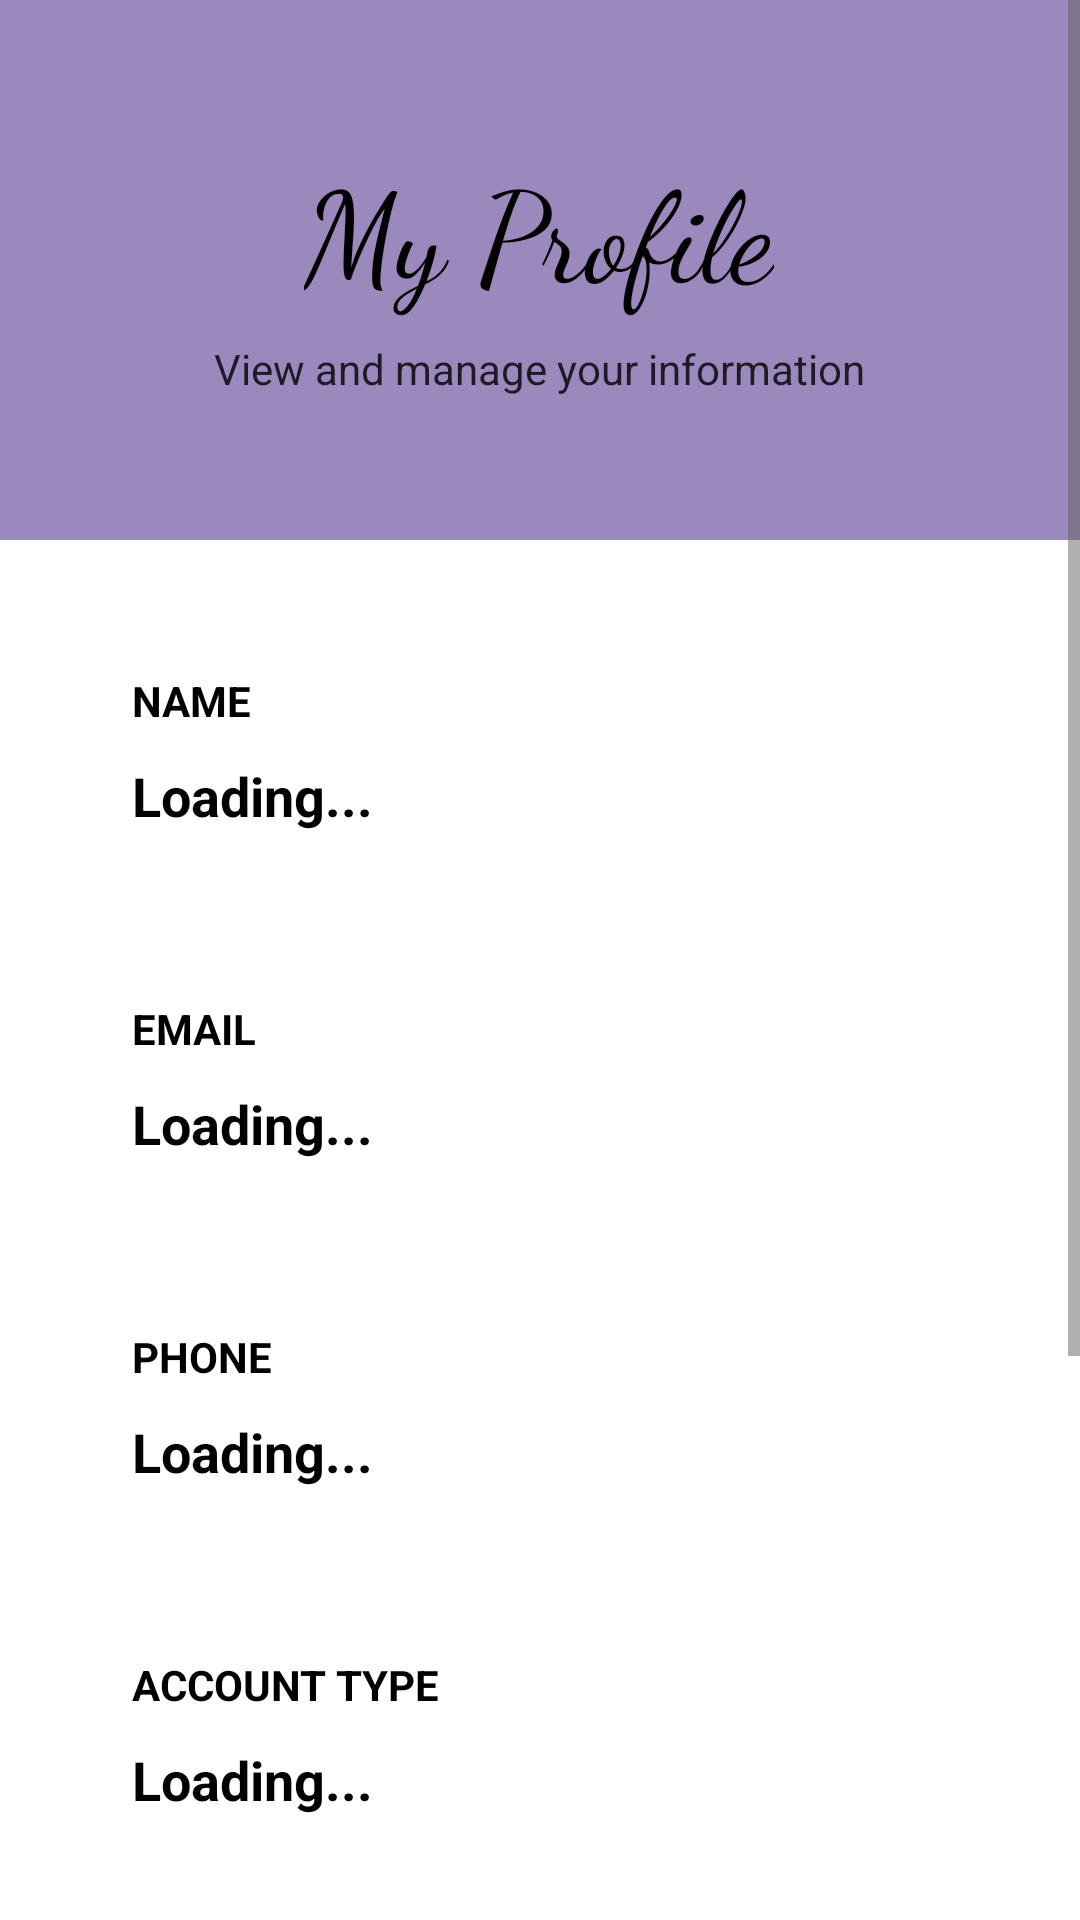

The Android layout XML behind this screen, and the referenced resources:
<!-- AndroidManifest.xml: activity theme Theme.DasteTaawun.NoActionBar -->
<!-- res/layout/activity_profile.xml -->
<?xml version="1.0" encoding="utf-8"?>

<ScrollView xmlns:android="http://schemas.android.com/apk/res/android"
    android:layout_width="match_parent"
    android:layout_height="match_parent"
    android:background="#FFFFFF"
    android:fillViewport="true">

    <LinearLayout
        android:layout_width="match_parent"
        android:layout_height="wrap_content"
        android:orientation="vertical">

        
        <RelativeLayout
            android:layout_width="match_parent"
            android:layout_height="180dp"
            android:background="#9B88BD"
            android:gravity="center">

            <LinearLayout
                android:layout_width="wrap_content"
                android:layout_height="wrap_content"
                android:orientation="vertical"
                android:gravity="center"
                android:layout_centerInParent="true">

                <TextView
                    android:layout_width="wrap_content"
                    android:layout_height="wrap_content"
                    android:text="My Profile"
                    android:textSize="42sp"
                    android:textColor="#000000"
                    android:fontFamily="cursive"
                    android:layout_marginBottom="8dp" />

                <TextView
                    android:layout_width="wrap_content"
                    android:layout_height="wrap_content"
                    android:text="View and manage your information"
                    android:textSize="14sp"
                    android:textColor="#000000"
                    android:alpha="0.8" />

            </LinearLayout>

        </RelativeLayout>

        
        <LinearLayout
            android:layout_width="match_parent"
            android:layout_height="wrap_content"
            android:orientation="vertical"
            android:padding="24dp">

            
            <LinearLayout
                android:layout_width="match_parent"
                android:layout_height="wrap_content"
                android:orientation="vertical"
                android:background="@drawable/pistachio_card"
                android:padding="20dp"
                android:layout_marginBottom="16dp"
                android:elevation="2dp">

                <TextView
                    android:layout_width="wrap_content"
                    android:layout_height="wrap_content"
                    android:text="NAME"
                    android:textSize="14sp"
                    android:textColor="#000000"
                    android:textStyle="bold"
                    android:layout_marginBottom="10dp" />

                <TextView
                    android:id="@+id/nameTextView"
                    android:layout_width="wrap_content"
                    android:layout_height="wrap_content"
                    android:text="Loading..."
                    android:textColor="#000000"
                    android:textSize="18sp"
                    android:textStyle="bold" />

            </LinearLayout>

            
            <LinearLayout
                android:layout_width="match_parent"
                android:layout_height="wrap_content"
                android:orientation="vertical"
                android:background="@drawable/pistachio_card"
                android:padding="20dp"
                android:layout_marginBottom="16dp"
                android:elevation="2dp">

                <TextView
                    android:layout_width="wrap_content"
                    android:layout_height="wrap_content"
                    android:text="EMAIL"
                    android:textSize="14sp"
                    android:textColor="#000000"
                    android:textStyle="bold"
                    android:layout_marginBottom="10dp" />

                <TextView
                    android:id="@+id/emailTextView"
                    android:layout_width="wrap_content"
                    android:layout_height="wrap_content"
                    android:text="Loading..."
                    android:textColor="#000000"
                    android:textSize="18sp"
                    android:textStyle="bold" />

            </LinearLayout>

            
            <LinearLayout
                android:layout_width="match_parent"
                android:layout_height="wrap_content"
                android:orientation="vertical"
                android:background="@drawable/pistachio_card"
                android:padding="20dp"
                android:layout_marginBottom="16dp"
                android:elevation="2dp">

                <TextView
                    android:layout_width="wrap_content"
                    android:layout_height="wrap_content"
                    android:text="PHONE"
                    android:textSize="14sp"
                    android:textColor="#000000"
                    android:textStyle="bold"
                    android:layout_marginBottom="10dp" />

                <TextView
                    android:id="@+id/phoneTextView"
                    android:layout_width="wrap_content"
                    android:layout_height="wrap_content"
                    android:text="Loading..."
                    android:textColor="#000000"
                    android:textSize="18sp"
                    android:textStyle="bold" />

            </LinearLayout>

            
            <LinearLayout
                android:layout_width="match_parent"
                android:layout_height="wrap_content"
                android:orientation="vertical"
                android:background="@drawable/pistachio_card"
                android:padding="20dp"
                android:layout_marginBottom="16dp"
                android:elevation="2dp">

                <TextView
                    android:layout_width="wrap_content"
                    android:layout_height="wrap_content"
                    android:text="ACCOUNT TYPE"
                    android:textSize="14sp"
                    android:textColor="#000000"
                    android:textStyle="bold"
                    android:layout_marginBottom="10dp" />

                <TextView
                    android:id="@+id/userTypeTextView"
                    android:layout_width="wrap_content"
                    android:layout_height="wrap_content"
                    android:text="Loading..."
                    android:textColor="#000000"
                    android:textSize="18sp"
                    android:textStyle="bold" />

            </LinearLayout>

            
            <LinearLayout
                android:layout_width="match_parent"
                android:layout_height="wrap_content"
                android:orientation="vertical"
                android:background="@drawable/pistachio_card"
                android:padding="20dp"
                android:layout_marginBottom="24dp"
                android:elevation="2dp">

                <TextView
                    android:layout_width="wrap_content"
                    android:layout_height="wrap_content"
                    android:text="YOUR IMPACT"
                    android:textSize="14sp"
                    android:textColor="#000000"
                    android:textStyle="bold"
                    android:layout_marginBottom="12dp" />

                <LinearLayout
                    android:layout_width="match_parent"
                    android:layout_height="wrap_content"
                    android:orientation="horizontal"
                    android:weightSum="2">

                    <LinearLayout
                        android:layout_width="0dp"
                        android:layout_height="wrap_content"
                        android:layout_weight="1"
                        android:orientation="vertical"
                        android:gravity="center">

                        <TextView
                            android:id="@+id/donationsCountTextView"
                            android:layout_width="wrap_content"
                            android:layout_height="wrap_content"
                            android:text="0"
                            android:textColor="#000000"
                            android:textSize="32sp"
                            android:textStyle="bold" />

                        <TextView
                            android:layout_width="wrap_content"
                            android:layout_height="wrap_content"
                            android:text="Donations"
                            android:textColor="#000000"
                            android:textSize="14sp"
                            android:alpha="0.7" />

                    </LinearLayout>

                    <LinearLayout
                        android:layout_width="0dp"
                        android:layout_height="wrap_content"
                        android:layout_weight="1"
                        android:orientation="vertical"
                        android:gravity="center">

                        <TextView
                            android:id="@+id/volunteerHoursTextView"
                            android:layout_width="wrap_content"
                            android:layout_height="wrap_content"
                            android:text="0"
                            android:textColor="#000000"
                            android:textSize="32sp"
                            android:textStyle="bold" />

                        <TextView
                            android:layout_width="wrap_content"
                            android:layout_height="wrap_content"
                            android:text="Hours Volunteered"
                            android:textColor="#000000"
                            android:textSize="14sp"
                            android:alpha="0.7" />

                    </LinearLayout>

                </LinearLayout>

            </LinearLayout>

            
            <Button
                android:id="@+id/logoutButton"
                android:layout_width="match_parent"
                android:layout_height="60dp"
                android:text="LOGOUT"
                android:textColor="#FFFFFF"
                android:textSize="16sp"
                android:textStyle="bold"
                android:background="@drawable/purple_button"
                android:elevation="4dp"
                android:layout_marginBottom="24dp" />

        </LinearLayout>

    </LinearLayout>

</ScrollView>
<!-- resources referenced by this layout -->
<resources>
  <!-- drawable purple_button (drawable) -->
  <?xml version="1.0" encoding="utf-8"?>
  
  <shape xmlns:android="http://schemas.android.com/apk/res/android">
      <solid android:color="#9B88BD" />
      <corners android:radius="18dp" />
  </shape>
  <style name="Theme.DasteTaawun.NoActionBar" parent="Theme.DasteTaawun">
          <item name="windowActionBar">false</item>
          <item name="windowNoTitle">true</item>
          <item name="android:windowFullscreen">false</item>
      </style>
  <style name="Theme.DasteTaawun" parent="Theme.MaterialComponents.DayNight.DarkActionBar">
          
          <item name="colorPrimary">@color/primary_color</item>
          <item name="colorPrimaryVariant">@color/primary_dark</item>
          <item name="colorOnPrimary">@color/white</item>
          
          <item name="colorSecondary">@color/accent_color</item>
          <item name="colorSecondaryVariant">@color/accent_dark</item>
          <item name="colorOnSecondary">@color/black</item>
          
          <item name="android:statusBarColor">@color/primary_dark</item>
          
          <item name="android:windowBackground">@color/background_white</item>
          
          <item name="android:textColorPrimary">@color/text_primary</item>
          <item name="android:textColorSecondary">@color/text_secondary</item>
          <item name="android:textColorHint">@color/text_hint</item>
      </style>
  <color name="primary_color">#9B88BD</color>
  <color name="primary_dark">#7B6B8E</color>
  <color name="white">#FFFFFF</color>
  <color name="accent_color">#A4BE7B</color>
  <color name="accent_dark">#7A9B5E</color>
  <color name="black">#000000</color>
  <color name="background_white">#FFFFFF</color>
  <color name="text_primary">#000000</color>
  <color name="text_secondary">#666666</color>
  <color name="text_hint">#999999</color>
</resources>
